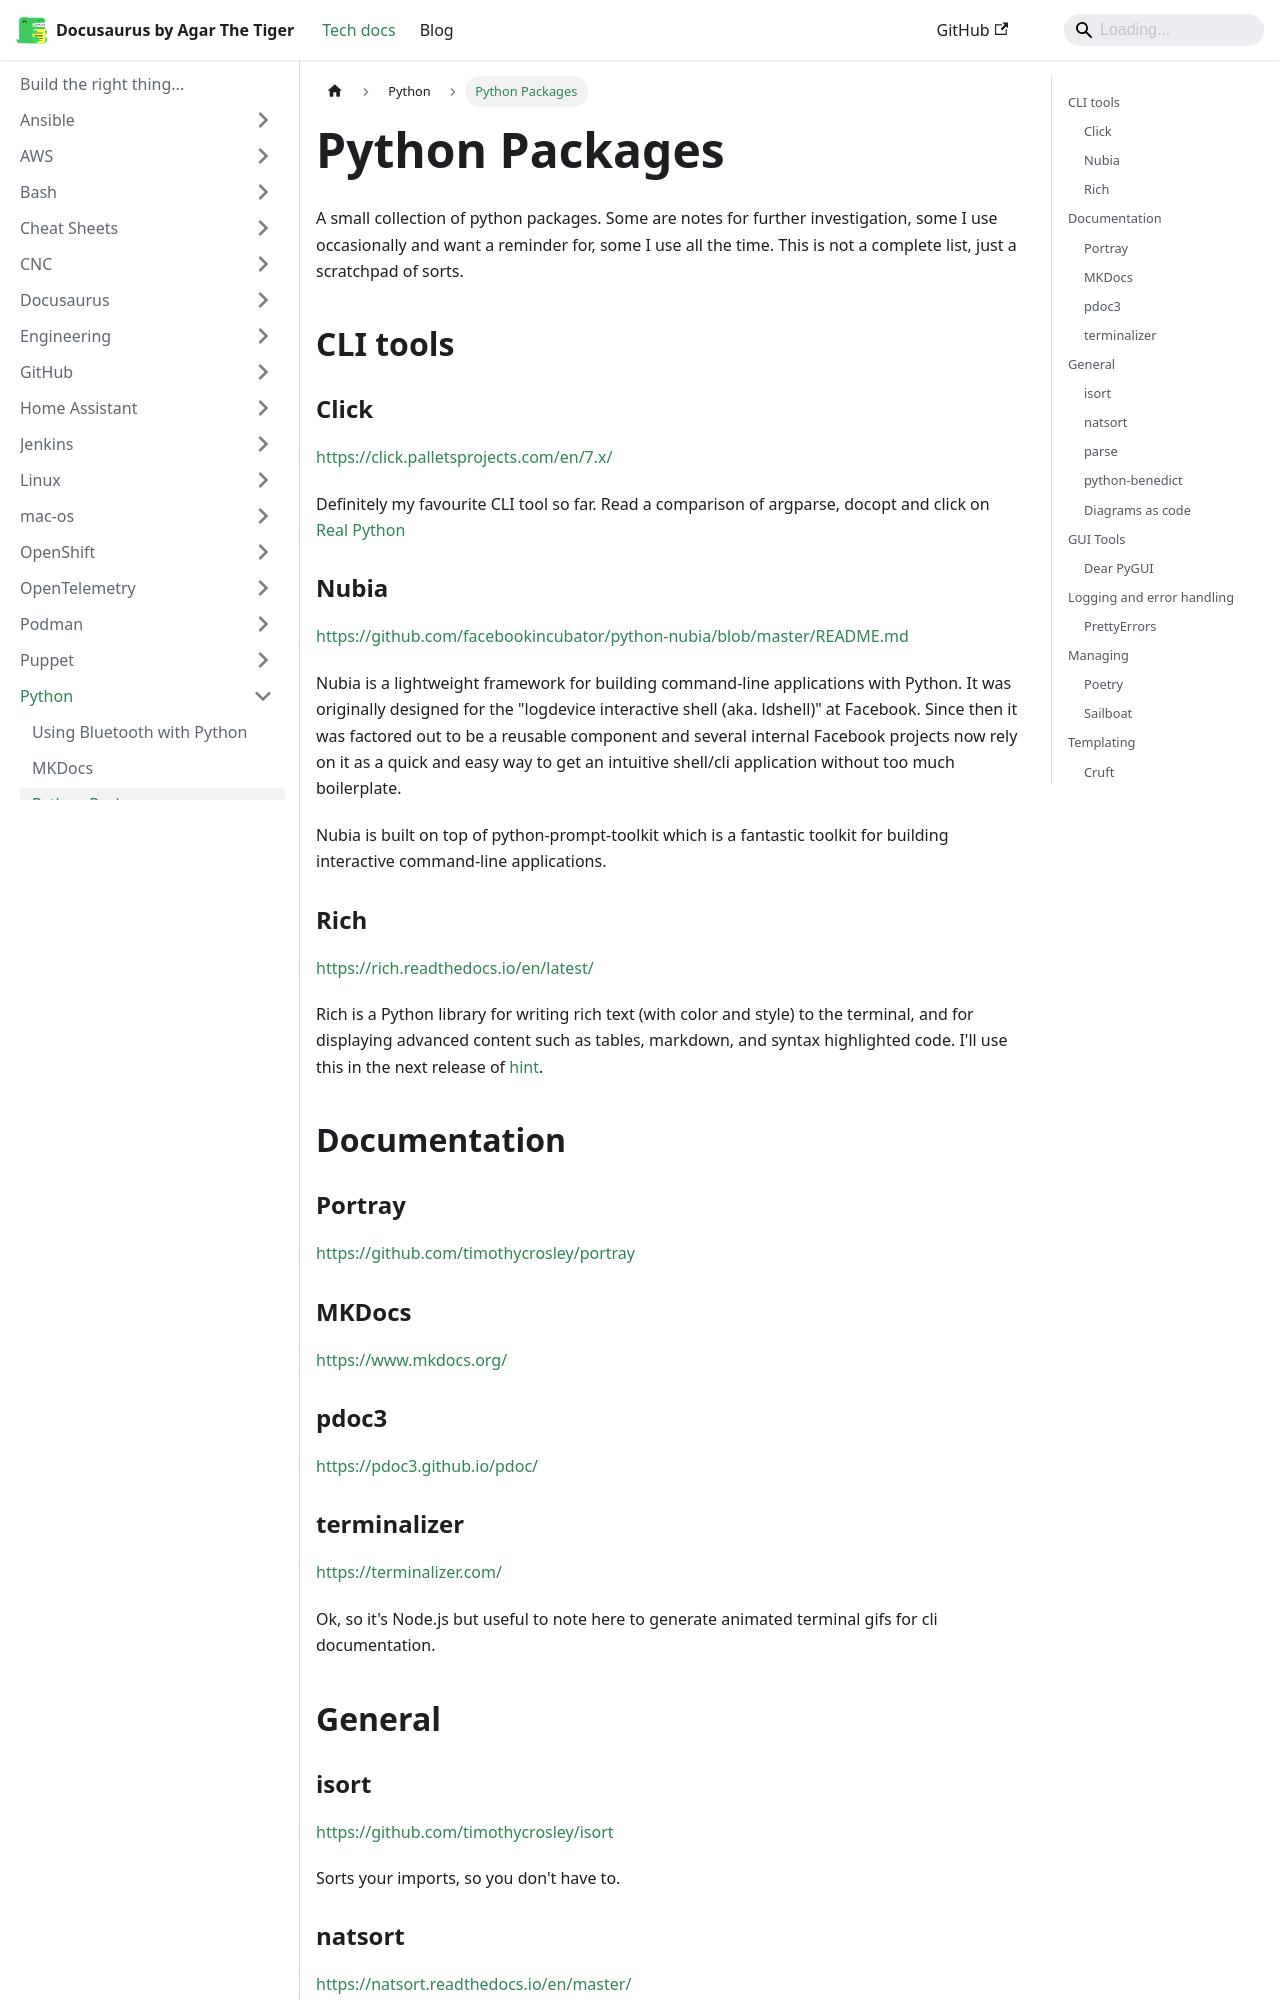

repository: agarthetiger/docusaurus · page: docs/python/packages/index.html · generator: docusaurus

# Python Packages

A small collection of python packages. Some are notes for further investigation, some I use occasionally and want a reminder for, some I use all the time. This is not a complete list, just a scratchpad of sorts.  

## CLI tools

### Click

https://click.palletsprojects.com/en/7.x/

Definitely my favourite CLI tool so far. Read a comparison of argparse, docopt and click on [Real Python](https://realpython.com/comparing-python-command-line-parsing-libraries-argparse-docopt-click/)

### Nubia

https://github.com/facebookincubator/python-nubia/blob/master/README.md

Nubia is a lightweight framework for building command-line applications with Python. It was originally designed for the "logdevice interactive shell (aka. ldshell)" at Facebook. Since then it was factored out to be a reusable component and several internal Facebook projects now rely on it as a quick and easy way to get an intuitive shell/cli application without too much boilerplate.

Nubia is built on top of python-prompt-toolkit which is a fantastic toolkit for building interactive command-line applications.

### Rich

https://rich.readthedocs.io/en/latest/

Rich is a Python library for writing rich text (with color and style) to the terminal, and for displaying advanced content such as tables, markdown, and syntax highlighted code. I'll use this in the next release of [hint](https://pypi.org/project/hint-cli/).

## Documentation

### Portray

https://github.com/timothycrosley/portray

### MKDocs

https://www.mkdocs.org/

### pdoc3

https://pdoc3.github.io/pdoc/

### terminalizer

https://terminalizer.com/

Ok, so it's Node.js but useful to note here to generate animated terminal gifs for cli documentation. 

## General
